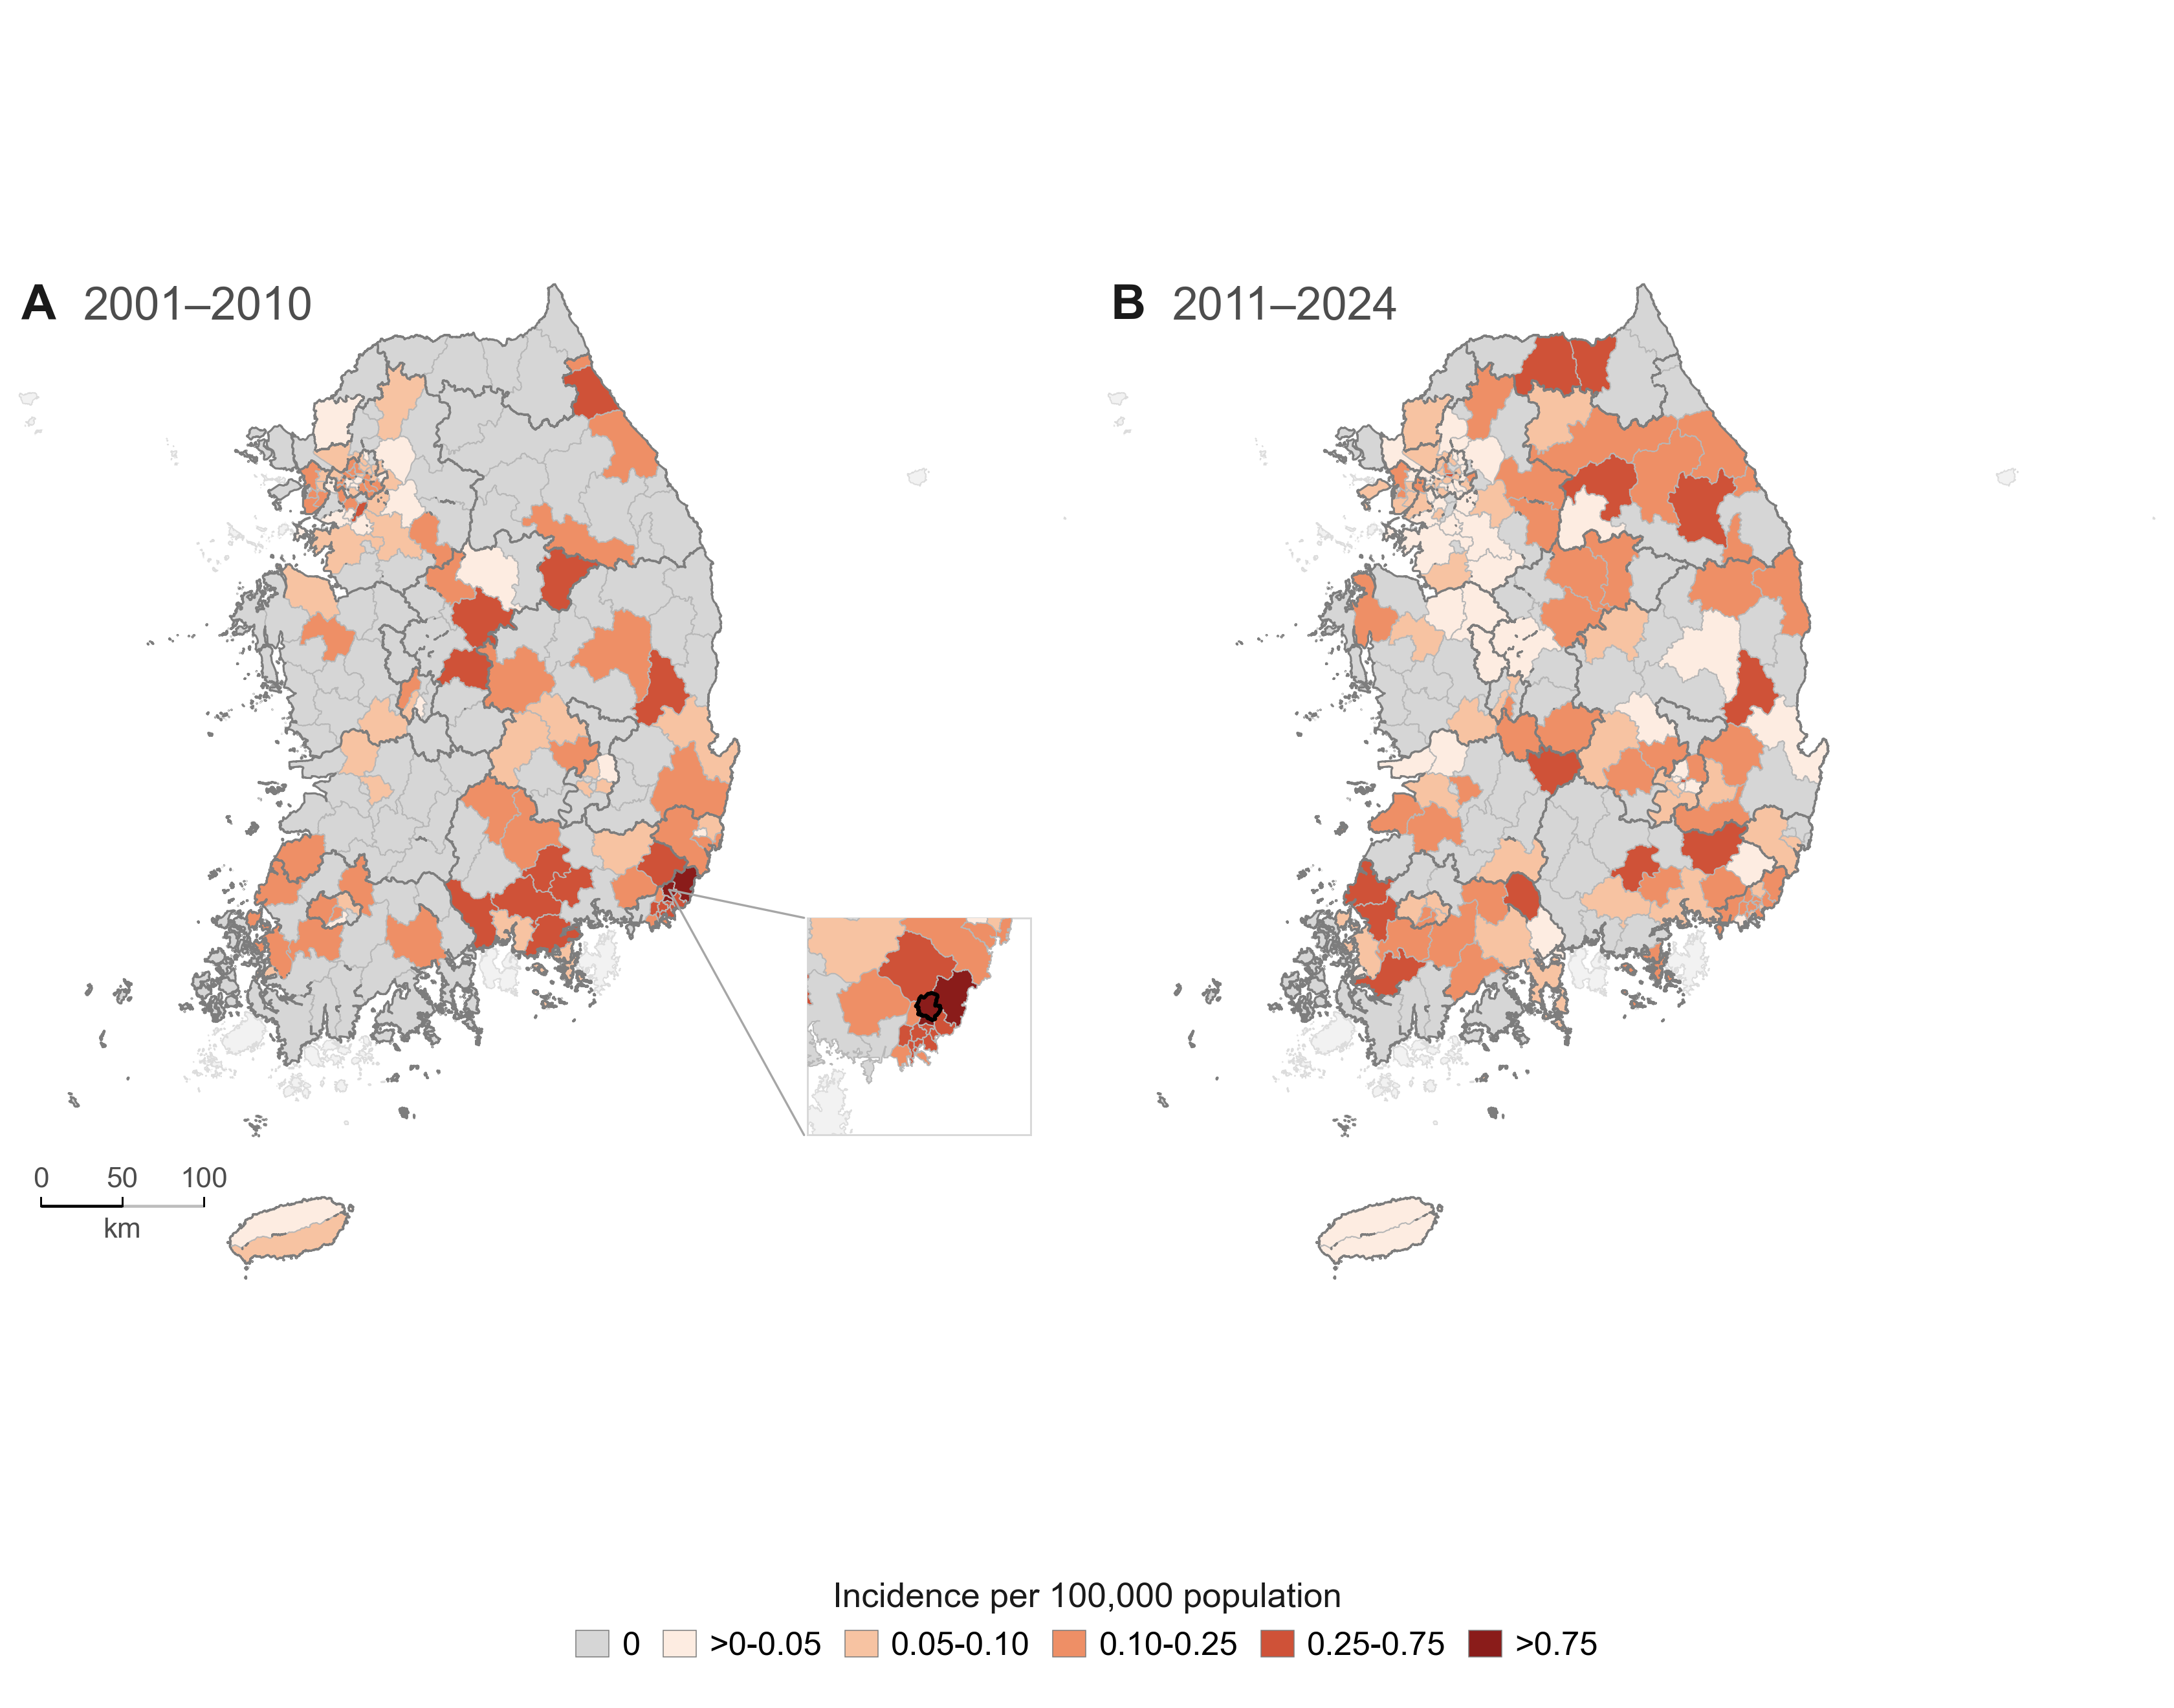

The Python source for this figure:
#!/usr/bin/env python3
# -*- coding: utf-8 -*-
"""Render paratyphoid Figure 1 (choropleth-only + Busan inset).

Journal-minimal redesign:
  * choropleth-only two-panel map (no proportional circles, no callouts)
  * national maps carry NO Geumjeong outline (it reads as a dot at this scale)
  * Panel A gets a small unobtrusive Busan inset that zooms the metro and marks
    Geumjeong-gu with a thin black outline (tiny label, thin grey inset border)
  * fonts ~15-20% smaller than the previous final; bold only on panel letters
  * 600-dpi PNG

Administrative boundary files are not redistributed. Place final.shp, final.shx,
and final.dbf under data/raw/ to regenerate the map.
"""

from __future__ import annotations

import hashlib
import os
import tempfile
from pathlib import Path

os.environ.setdefault("MPLCONFIGDIR", str(Path(tempfile.gettempdir()) / "paratyphoid_mpl"))

import geopandas as gpd
import matplotlib

matplotlib.use("Agg")
import matplotlib.pyplot as plt
import numpy as np
import pandas as pd
from matplotlib.patches import Patch


DPI = 600
FIG_W = 5.6
FIG_H = 4.4

# --- typography (~17% smaller than previous final) ---
FS_PANEL_LETTER = 10.0
FS_PANEL_PERIOD = 10.0
FS_LEGEND_TITLE = 8.7
FS_LEGEND_LABEL = 5.7   # ~12% smaller than v2 (6.5)
FS_SCALE = 6.0
FS_INSET = 5.0

EDGE = "#b7b7b7"
EDGE_LW = 0.22
PROVINCE_EDGE = "#7d7d7d"
PROVINCE_LW = 0.38
ZERO_COLOR = "#d6d6d6"
EXCLUDED_COLOR = "#f2f2f2"
GEUMJEONG_EDGE = "#000000"
GEUMJEONG_LW_INSET = 0.7
INSET_BORDER = "#d8d8d8"
TEXT = "#1a1a1a"
SUBTEXT = "#4d4d4d"

PERIODS = [("A", "2001–2010"), ("B", "2011–2024")]
BREAK_LABELS = ["0", ">0-0.05", "0.05-0.10", "0.10-0.25", "0.25-0.75", ">0.75"]
BREAK_COLORS = {
    "0": ZERO_COLOR,
    ">0-0.05": "#fdece1",
    "0.05-0.10": "#f7c3a2",
    "0.10-0.25": "#ee8f66",
    "0.25-0.75": "#cf5238",
    ">0.75": "#8a1c1a",
}
REMOVED_ISLANDS_EXPECTED = {
    "경상남도거제시", "경상남도남해군", "경상북도울릉군",
    "인천시옹진군", "전라남도완도군", "전라남도진도군",
}

plt.rcParams.update(
    {
        "font.family": "sans-serif",
        "font.sans-serif": ["Arial", "Helvetica", "DejaVu Sans"],
        "pdf.fonttype": 42,
        "ps.fonttype": 42,
        "svg.fonttype": "none",
        "axes.edgecolor": "#444444",
        "axes.linewidth": 0.6,
    }
)

REPO_ROOT = Path(__file__).resolve().parents[1]
OUT_DIR = REPO_ROOT / "figures"
SOURCE_DIR = REPO_ROOT / "data" / "raw"
OUT_DIR.mkdir(parents=True, exist_ok=True)


def sha256(path: Path) -> str:
    h = hashlib.sha256()
    with path.open("rb") as f:
        for chunk in iter(lambda: f.read(1024 * 1024), b""):
            h.update(chunk)
    return h.hexdigest()


def clean_region(value: object) -> str:
    text = str(value).replace(" ", "").replace("\t", "")
    if text == "인천시미추홀구":
        return "인천시남구"
    return text


def load_shapes() -> gpd.GeoDataFrame:
    required = [SOURCE_DIR / f"final.{ext}" for ext in ("shp", "shx", "dbf")]
    missing = [path.name for path in required if not path.exists()]
    if missing:
        raise FileNotFoundError(
            "Administrative boundary files are not redistributed. "
            "Place final.shp, final.shx, and final.dbf under data/raw/. "
            f"Missing: {', '.join(missing)}"
        )
    shape = gpd.read_file(SOURCE_DIR / "final.shp")
    if shape.crs is None:
        shape = shape.set_crs("EPSG:5179", allow_override=True)
    elif shape.crs.to_epsg() != 5179:
        shape = shape.to_crs("EPSG:5179")
    shape["region"] = shape["region"].map(clean_region)
    return shape.sort_values("region").reset_index(drop=True)


def padded_bounds(bounds: np.ndarray, x_pad_frac=0.010, y_pad_frac=0.008) -> np.ndarray:
    xmin, ymin, xmax, ymax = bounds
    w = xmax - xmin
    h = ymax - ymin
    return np.array([xmin - w * x_pad_frac, ymin - h * y_pad_frac, xmax + w * x_pad_frac, ymax + h * y_pad_frac])


def draw_scale_bar(ax, length_km=100):
    xmin, xmax = ax.get_xlim()
    ymin, ymax = ax.get_ylim()
    w = xmax - xmin
    h = ymax - ymin
    x0 = xmin + 0.030 * w
    y0 = ymin + 0.080 * h
    length = length_km * 1000
    tick = 0.008 * h
    ax.plot([x0, x0 + length / 2], [y0, y0], color="black", linewidth=0.55, solid_capstyle="butt", zorder=10)
    ax.plot([x0 + length / 2, x0 + length], [y0, y0], color="#bdbdbd", linewidth=0.55, solid_capstyle="butt", zorder=10)
    for frac, label in [(0.0, "0"), (0.5, "50"), (1.0, "100")]:
        x = x0 + frac * length
        ax.plot([x, x], [y0, y0 + tick], color="black", linewidth=0.35, zorder=11)
        ax.text(x, y0 + 0.013 * h, label, ha="center", va="bottom", fontsize=FS_SCALE, color=SUBTEXT, zorder=11)
    ax.text(x0 + length / 2, y0 - 0.012 * h, "km", ha="center", va="top", fontsize=FS_SCALE, color=SUBTEXT, zorder=11)


def plot_choropleth(ax, shape_all, panel_subset):
    shape_all.plot(ax=ax, color=EXCLUDED_COLOR, edgecolor="#dcdcdc", linewidth=EDGE_LW, zorder=1)
    for label in BREAK_LABELS:
        part = panel_subset[panel_subset["incidence_class"] == label]
        if not part.empty:
            part.plot(ax=ax, color=BREAK_COLORS[label], edgecolor=EDGE, linewidth=EDGE_LW, zorder=3)


CONNECTOR = "#a6a6a6"
CONNECTOR_LW = 0.4


def add_busan_inset(parent_ax, shape_all, panel_subset, geumjeong, busan_extent, main_extent):
    # Locator inset sitting in the sea whitespace to the lower-right of Busan,
    # tied to the real Busan location by two thin grey connector lines. No label.
    ix0, iy0, iw, ih = 0.745, 0.150, 0.215, 0.215
    ins = parent_ax.inset_axes([ix0, iy0, iw, ih])
    plot_choropleth(ins, shape_all, panel_subset)
    ins.set_xlim(busan_extent[0], busan_extent[2])
    ins.set_ylim(busan_extent[1], busan_extent[3])
    ins.set_aspect("equal")
    ins.set_xticks([])
    ins.set_yticks([])
    for sp in ins.spines.values():
        sp.set_edgecolor(INSET_BORDER)
        sp.set_linewidth(0.35)
    if not geumjeong.empty:
        geumjeong.plot(ax=ins, facecolor="none", edgecolor=GEUMJEONG_EDGE, linewidth=GEUMJEONG_LW_INSET, zorder=6)

        # Two thin connector lines from the Busan location on the main map to the
        # inset's near (left) corners. Data fills the equal-aspect axes box, so
        # data fraction == axes fraction.
        gx, gy = geumjeong.geometry.iloc[0].representative_point().coords[0]
        xf = (gx - main_extent[0]) / (main_extent[2] - main_extent[0])
        yf = (gy - main_extent[1]) / (main_extent[3] - main_extent[1])
        for corner_y in (iy0 + ih, iy0):
            parent_ax.plot([xf, ix0], [yf, corner_y], transform=parent_ax.transAxes,
                           color=CONNECTOR, lw=CONNECTOR_LW, zorder=5, clip_on=False,
                           solid_capstyle="round")


def main() -> None:
    data_path = OUT_DIR / "Figure1_data_used.csv"
    shape = load_shapes()
    fig1 = pd.read_csv(data_path, encoding="utf-8-sig")
    fig1["region"] = fig1["region"].map(clean_region)
    fig1["panel_code"] = fig1["panel"].str[0]

    kept_regions = set(fig1["region"].unique())
    removed = set(shape["region"]) - kept_regions
    if removed != REMOVED_ISLANDS_EXPECTED:
        raise RuntimeError(f"Unexpected removed islands: {sorted(removed)}")
    if len(kept_regions) != 223:
        raise RuntimeError(f"Expected 223 analysis districts, got {len(kept_regions)}.")

    map_gdf = shape.merge(fig1, on="region", how="inner")
    map_gdf["incidence_class"] = pd.Categorical(map_gdf["incidence_class"], categories=BREAK_LABELS, ordered=True)
    if len(map_gdf) != 446:
        raise RuntimeError(f"Expected 446 mapped district-period rows, got {len(map_gdf)}.")

    province_gdf = (
        shape[shape["region"].isin(kept_regions)]
        .assign(sido=lambda x: x["region"].str.extract(r"^(.+?[시도])")[0])
        .dissolve(by="sido").reset_index()
    )
    geumjeong = shape[shape["region"] == "부산시금정구"]
    extent = padded_bounds(shape.total_bounds)

    # Busan metro zoom extent (Busan districts + ~45% margin for context).
    busan = shape[shape["region"].str.startswith("부산시")]
    bb = busan.total_bounds
    bw, bh = bb[2] - bb[0], bb[3] - bb[1]
    pad = 0.45
    busan_extent = np.array([bb[0] - bw * pad, bb[1] - bh * pad, bb[2] + bw * pad, bb[3] + bh * pad])

    fig, axes = plt.subplots(1, 2, figsize=(FIG_W, FIG_H), constrained_layout=False)
    for idx, (ax, (panel_code, period_label)) in enumerate(zip(axes, PERIODS)):
        subset = map_gdf[map_gdf["panel_code"] == panel_code]
        plot_choropleth(ax, shape, subset)
        province_gdf.plot(ax=ax, facecolor="none", edgecolor=PROVINCE_EDGE, linewidth=PROVINCE_LW, zorder=4)
        ax.set_xlim(extent[0], extent[2])
        ax.set_ylim(extent[1], extent[3])
        ax.set_aspect("equal")
        ax.set_axis_off()
        ax.text(0.012, 0.992, panel_code, transform=ax.transAxes, ha="left", va="top",
                fontsize=FS_PANEL_LETTER, fontweight="bold", color=TEXT, clip_on=False)
        ax.text(0.070, 0.990, period_label, transform=ax.transAxes, ha="left", va="top",
                fontsize=FS_PANEL_PERIOD, fontweight="normal", color=SUBTEXT, clip_on=False)
        if idx == 0:
            draw_scale_bar(ax)
            add_busan_inset(ax, shape, subset, geumjeong, busan_extent, extent)

    handles = [
        Patch(facecolor=BREAK_COLORS[label], edgecolor="#808080", linewidth=0.15, label=label)
        for label in BREAK_LABELS
    ]
    # Vertical legend mimicking the typhoid add_v41_legend layout: small font,
    # compact swatches/spacing, anchored low inside Panel B with loc="center" +
    # bbox_to_anchor, and an invisible frame. Category labels only (no title).
    legend = axes[1].legend(
        handles=handles,
        loc="center", bbox_to_anchor=(0.82, 0.17),
        frameon=False, ncol=1,
        fontsize=FS_LEGEND_LABEL,
        handlelength=0.92, handleheight=0.8, labelspacing=0.26,
        handletextpad=0.36, borderpad=0.3,
    )
    legend.set_zorder(20)
    fig.subplots_adjust(left=0.004, right=0.996, top=0.995, bottom=0.015, wspace=0.02)

    out_png = OUT_DIR / "Figure1_period_maps.png"
    fig.savefig(out_png, dpi=DPI, facecolor="white")   # PNG only (comparison stage)
    fig_w_px = int(round(FIG_W * DPI))
    fig_h_px = int(round(FIG_H * DPI))
    plt.close(fig)

    caption = (
        "Fig. 1. Period-specific maps of average annual crude incidence of "
        "paratyphoid fever per 100,000 population, South Korea (223 connected "
        "districts). Panel A, 2001-2010; Panel B, 2011-2024. Both panels share an "
        "identical colour scale and classification; grey indicates districts with "
        "zero reported cases. The inset in panel A enlarges the Busan metropolitan "
        "area; Busan Geumjeong-gu, the district most affected in the documented "
        "2002 outbreak, is outlined in black. Six island districts were excluded "
        "to match the queen-contiguity analysis set. This is a descriptive map of "
        "crude incidence and does not indicate model-based elevated risk."
    )
    (OUT_DIR / "Figure1_caption.txt").write_text(caption + "\n", encoding="utf-8")

    validation = pd.DataFrame(
        {
            "check": [
                "output_formats", "analysis_districts", "period_rows", "removed_island_count",
                "national_geumjeong_outline", "busan_inset", "inset_geumjeong_label",
                "shared_breaks", "font_family", "panel_label_pt", "legend_title_pt", "dpi",
            ],
            "value": [
                "PNG only", len(kept_regions), len(map_gdf), len(removed),
                "none (removed)", "Panel A, small locator in whitespace", "none",
                "; ".join(BREAK_LABELS), "Arial", f"{FS_PANEL_LETTER} bold / {FS_PANEL_PERIOD} reg",
                f"{FS_LEGEND_TITLE} regular", DPI,
            ],
            "expected": [
                "PNG only", "223", "446", "6",
                "none (removed)", "Panel A, small locator in whitespace", "none",
                "; ".join(BREAK_LABELS), "Arial", f"{FS_PANEL_LETTER} bold / {FS_PANEL_PERIOD} reg",
                f"{FS_LEGEND_TITLE} regular", str(DPI),
            ],
        }
    )
    validation["status"] = np.where(validation["value"].astype(str) == validation["expected"].astype(str), "PASS", "CHECK")
    validation.to_csv(OUT_DIR / "Figure1_period_maps_validation.csv", index=False, encoding="utf-8-sig")

    hash_rows = [{"source_file": str(data_path.relative_to(REPO_ROOT)), "sha256": sha256(data_path), "access": "READ_ONLY"}]
    for ext in ("shp", "shx", "dbf", "prj"):
        path = SOURCE_DIR / f"final.{ext}"
        if path.exists():
            hash_rows.append({"source_file": str(path.relative_to(REPO_ROOT)), "sha256": sha256(path), "access": "READ_ONLY"})
    hashes = pd.DataFrame(hash_rows)
    hashes.to_csv(OUT_DIR / "Figure1_period_maps_source_hashes.csv", index=False, encoding="utf-8-sig")

    w_cm, h_cm = FIG_W * 2.54, FIG_H * 2.54
    print("=== Figure 1 INSET vertical-legend FINAL v3 (PNG only) ===")
    print(f"Saved PNG: {out_png.relative_to(REPO_ROOT)}")
    print(f"Dimensions: {FIG_W} x {FIG_H} in  =  {w_cm:.2f} x {h_cm:.2f} cm  ({fig_w_px} x {fig_h_px} px @ {DPI} dpi)")
    print("Font: Arial | national Geumjeong outline: removed | Busan inset: Panel A small locator (no label)")
    print("Color breaks (per 100,000): " + "; ".join(BREAK_LABELS))


if __name__ == "__main__":
    main()
